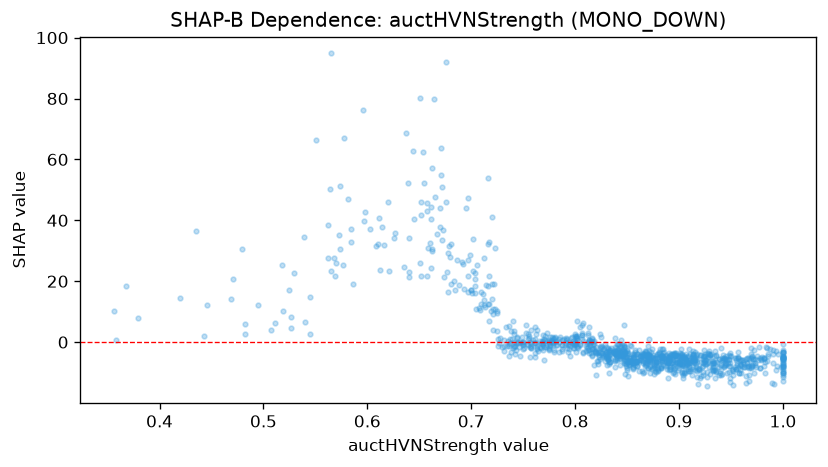

Data behind this chart, as committed beside it:
feature_value, shap_value
0.833, -4.582
0.808, 6.249
0.864, -9.434
0.852, -7.462
0.564, 50.15
0.807, 2.211
0.941, -5.25
0.759, 0.6325
0.872, -8.098
0.889, -5.213
0.895, -8.845
0.949, -3.659
0.864, -4.54
0.88, -9.185
0.891, -5.902
0.841, -0.6522
0.678, 16.31
0.973, -6.852
0.916, -7.142
0.655, 52.28
0.897, -5.583
0.948, -7.779
0.757, -4.762
0.907, -5.782
0.907, -5.654
1.0, -9.493
0.867, -2.79
0.838, 1.49
0.733, 5.008
0.527, 4.536
0.933, -8.312
0.935, -11.65
0.695, 44.09
0.761, 5.052
0.562, 38.61
0.85, -6.426
0.842, -2.728
0.924, -6.507
0.935, -9.105
0.725, 9.647
0.518, 25.22
0.903, -7.33
0.97, -4.728
0.856, -8.812
0.827, -4.148
0.716, 18.59
0.802, 6.866
0.944, -7.659
0.869, -4.777
0.529, 22.55
0.811, -1.928
0.903, -9.997
0.952, -10.88
0.763, 3.942
0.7, 17.16
0.84, -4.412
0.86, -7.868
0.639, 52.34
0.848, -3.224
0.83, -3.089
... 1,031 more rows
